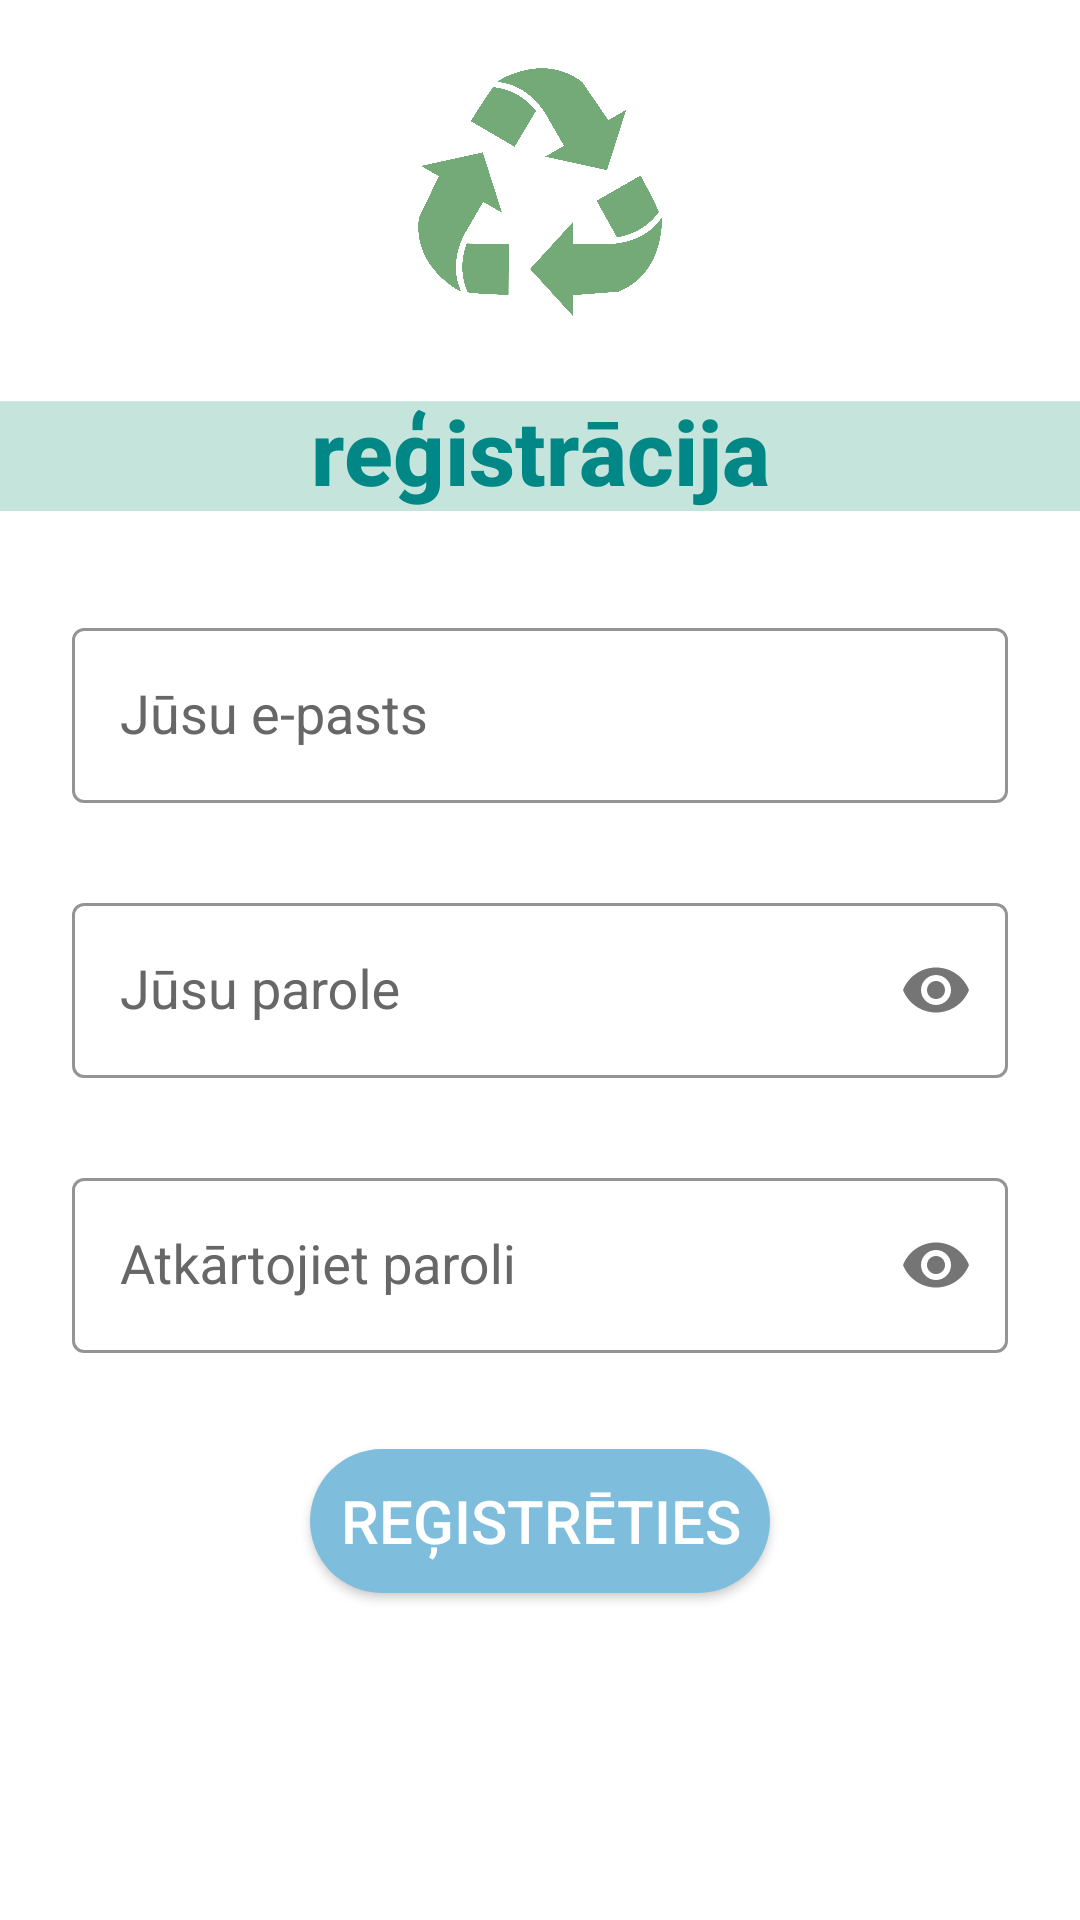

This screen was rendered from an Android layout file. Write that file and the resources it references.
<!-- AndroidManifest.xml: application theme Theme.EcoAssistant -->
<!-- res/layout/activity_sign_up.xml -->
<?xml version="1.0" encoding="utf-8"?>
<androidx.constraintlayout.widget.ConstraintLayout xmlns:android="http://schemas.android.com/apk/res/android"
    xmlns:app="http://schemas.android.com/apk/res-auto"
    xmlns:tools="http://schemas.android.com/tools"
    android:layout_width="match_parent"
    android:layout_height="match_parent"
    tools:context=".SignUpActivity">

    <androidx.appcompat.widget.AppCompatButton
        android:id="@+id/MainButton"
        android:layout_width="wrap_content"
        android:layout_height="0dp"
        android:layout_marginTop="32dp"
        android:background="@drawable/button_round"
        android:fontFamily="sans-serif-medium"
        android:padding="10dp"
        android:text="@string/sign_up"
        android:textColor="@color/white"
        android:textSize="20sp"
        app:layout_constraintEnd_toEndOf="parent"
        app:layout_constraintHorizontal_bias="0.5"
        app:layout_constraintStart_toStartOf="parent"
        app:layout_constraintTop_toBottomOf="@+id/ConfPasswordLayout" />

    <com.google.android.material.textfield.TextInputLayout
        android:id="@+id/emailLayout"
        style="@style/TextInputOuterFieldStyle"
        android:layout_width="match_parent"
        android:layout_height="wrap_content"
        android:layout_marginHorizontal="24dp"
        android:layout_marginTop="28dp"
        android:textColorHint="@color/grey"
        app:boxBackgroundColor="@color/white"
        app:boxStrokeColor="@color/blue"
        app:layout_constraintBottom_toTopOf="@+id/passwordLayout"
        app:layout_constraintEnd_toEndOf="parent"
        app:layout_constraintHorizontal_bias="0.5"
        app:layout_constraintStart_toStartOf="parent"
        app:layout_constraintTop_toBottomOf="@+id/RectangleAuth">

        <com.google.android.material.textfield.TextInputEditText
            android:id="@+id/email"
            style="@style/TextInputInnerFieldStyle"
            android:layout_width="match_parent"
            android:layout_height="wrap_content"
            android:hint="@string/your_email"
            android:inputType="textEmailAddress" />
    </com.google.android.material.textfield.TextInputLayout>

    <com.google.android.material.textfield.TextInputLayout
        android:id="@+id/passwordLayout"
        style="@style/TextInputOuterFieldStyle"
        android:layout_width="match_parent"
        android:layout_height="wrap_content"
        android:layout_marginHorizontal="24dp"
        android:layout_marginTop="28dp"
        android:textColorHint="@color/grey"
        app:boxBackgroundColor="@color/white"
        app:boxStrokeColor="@color/blue"
        app:layout_constraintEnd_toEndOf="parent"
        app:layout_constraintHorizontal_bias="0.5"
        app:layout_constraintStart_toStartOf="parent"
        app:layout_constraintTop_toBottomOf="@+id/emailLayout"
        app:passwordToggleDrawable="@drawable/show_password_selector"
        app:passwordToggleEnabled="true">

        <com.google.android.material.textfield.TextInputEditText
            android:id="@+id/password"
            style="@style/TextInputInnerFieldStyle"
            android:layout_width="match_parent"
            android:layout_height="wrap_content"
            android:hint="@string/your_password"
            android:inputType="textPassword" />
    </com.google.android.material.textfield.TextInputLayout>

    <com.google.android.material.textfield.TextInputLayout
        android:id="@+id/ConfPasswordLayout"
        style="@style/TextInputOuterFieldStyle"
        android:layout_width="match_parent"
        android:layout_height="wrap_content"
        android:layout_marginHorizontal="24dp"
        android:layout_marginTop="28dp"
        android:textColorHint="@color/grey"
        app:boxBackgroundColor="@color/white"
        app:boxStrokeColor="@color/blue"
        app:layout_constraintBottom_toTopOf="@+id/MainButton"
        app:layout_constraintEnd_toEndOf="parent"
        app:layout_constraintStart_toStartOf="parent"
        app:layout_constraintTop_toBottomOf="@+id/passwordLayout"
        app:passwordToggleDrawable="@drawable/show_password_selector"
        app:passwordToggleEnabled="true">

        <com.google.android.material.textfield.TextInputEditText
            android:id="@+id/ConfPassword"
            style="@style/TextInputInnerFieldStyle"
            android:layout_width="match_parent"
            android:layout_height="wrap_content"
            android:hint="@string/confirm_your_password"
            android:inputType="textPassword" />
    </com.google.android.material.textfield.TextInputLayout>

    <ImageView
        android:id="@+id/RectangleAuth"
        android:layout_width="match_parent"
        android:layout_height="48dp"
        android:layout_marginTop="128dp"
        android:contentDescription="@string/desc"
        app:layout_constraintBottom_toTopOf="@+id/emailLayout"
        app:layout_constraintTop_toTopOf="parent"
        app:layout_constraintVertical_bias="0.0"
        app:srcCompat="@drawable/rectangle_auth"
        tools:layout_editor_absoluteX="-58dp" />

    <TextView
        android:id="@+id/textViewAuth"
        android:layout_width="match_parent"
        android:layout_height="48dp"
        android:layout_marginTop="130dp"
        android:fontFamily="sans-serif-medium"
        android:text="@string/regis_lowerCase"
        android:textAlignment="center"
        android:textColor="@color/teal_700"
        android:textSize="30sp"
        android:textStyle="bold"
        app:layout_constraintBottom_toTopOf="@+id/emailLayout"
        app:layout_constraintTop_toTopOf="parent"
        app:layout_constraintVertical_bias="0.0"
        tools:layout_editor_absoluteX="-75dp" />

    <ImageView
        android:id="@+id/imageView"
        android:layout_width="0dp"
        android:layout_height="0dp"
        android:layout_margin="20dp"
        app:layout_constraintBottom_toTopOf="@+id/RectangleAuth"
        app:layout_constraintEnd_toEndOf="parent"
        app:layout_constraintStart_toStartOf="parent"
        app:layout_constraintTop_toTopOf="parent"
        app:srcCompat="@drawable/recycle" />

</androidx.constraintlayout.widget.ConstraintLayout>
<!-- resources referenced by this layout -->
<resources>
  <color name="blue">#7ebedc</color>
  <color name="grey">#FF676767</color>
  <color name="teal_700">#FF018786</color>
  <color name="white">#FFFFFFFF</color>
  <!-- drawable button_round (drawable) -->
  <?xml version="1.0" encoding="utf-8"?>
  <shape xmlns:android="http://schemas.android.com/apk/res/android"
      android:shape="rectangle">
  
      <solid android:color="@color/blue"/>
      <corners android:radius="1000dp"/>
  
  
  </shape>
  <!-- drawable rectangle_auth (drawable) -->
  <vector android:height="50.935085dp" android:viewportHeight="50.93"
      android:viewportWidth="500.85" android:width="500.9dp" xmlns:android="http://schemas.android.com/apk/res/android">
      <path android:fillColor="#FFFFFF"
          android:pathData="M0,0h500.85v50.93h-500.85z" android:strokeColor="#00000000"/>
      <path android:fillAlpha="0.36" android:fillColor="#5cb59d"
          android:fillType="nonZero"
          android:pathData="M-0.94,0.06h503.18v51h-503.18z"
          android:strokeColor="#00000000" android:strokeLineJoin="round" android:strokeWidth="2"/>
      <path android:fillColor="#4a90d6" android:fillType="nonZero"
          android:pathData="M235,68h0v2h-0z" android:strokeColor="#222222"
          android:strokeLineJoin="round" android:strokeWidth="2"/>
  </vector>
  <!-- drawable recycle: png bitmap (drawable, 284910 bytes) -->
  <string name="confirm_your_password">Atkārtojiet paroli</string>
  <string name="desc">Image</string>
  <string name="regis_lowerCase">reģistrācija</string>
  <string name="sign_up">Reģistrēties</string>
  <string name="your_email">Jūsu e-pasts</string>
  <string name="your_password">Jūsu parole</string>
  <style name="TextInputInnerFieldStyle" parent="Widget.MaterialComponents.TextInputLayout.OutlinedBox">
          <item name="android:layout_width">match_parent</item>
          <item name="android:layout_height">wrap_content</item>
          <item name="android:textColor">@color/black</item>
          <item name="android:textColorHint">@color/dark_grey</item>
          <item name="android:maxLines">1</item>
          <item name="android:textSize">18sp</item>
          <item name="android:singleLine">true</item>
      </style>
  <style name="TextInputOuterFieldStyle" parent="Widget.MaterialComponents.TextInputLayout.OutlinedBox">
          <item name="android:layout_width">match_parent</item>
          <item name="android:layout_height">wrap_content</item>
          <item name="android:layout_marginTop">15dp</item>
          <item name="android:layout_marginBottom">15dp</item>
      </style>
  <style name="Theme.EcoAssistant" parent="Theme.MaterialComponents.DayNight.NoActionBar">
          
          <item name="colorPrimary">@color/leaf</item>
          <item name="colorPrimaryVariant">@color/leaf</item>
          <item name="colorOnPrimary">@color/white</item>
          
          <item name="colorSecondary">@color/teal_200</item>
          <item name="colorSecondaryVariant">@color/teal_700</item>
          <item name="colorOnSecondary">@color/white</item>
          
          <item name="android:statusBarColor">?attr/colorPrimary</item>
          
      </style>
  <color name="black">#FF000000</color>
  <color name="dark_grey">#121215</color>
  <color name="leaf">#98cb00</color>
  <color name="teal_200">#FF03DAC5</color>
</resources>
